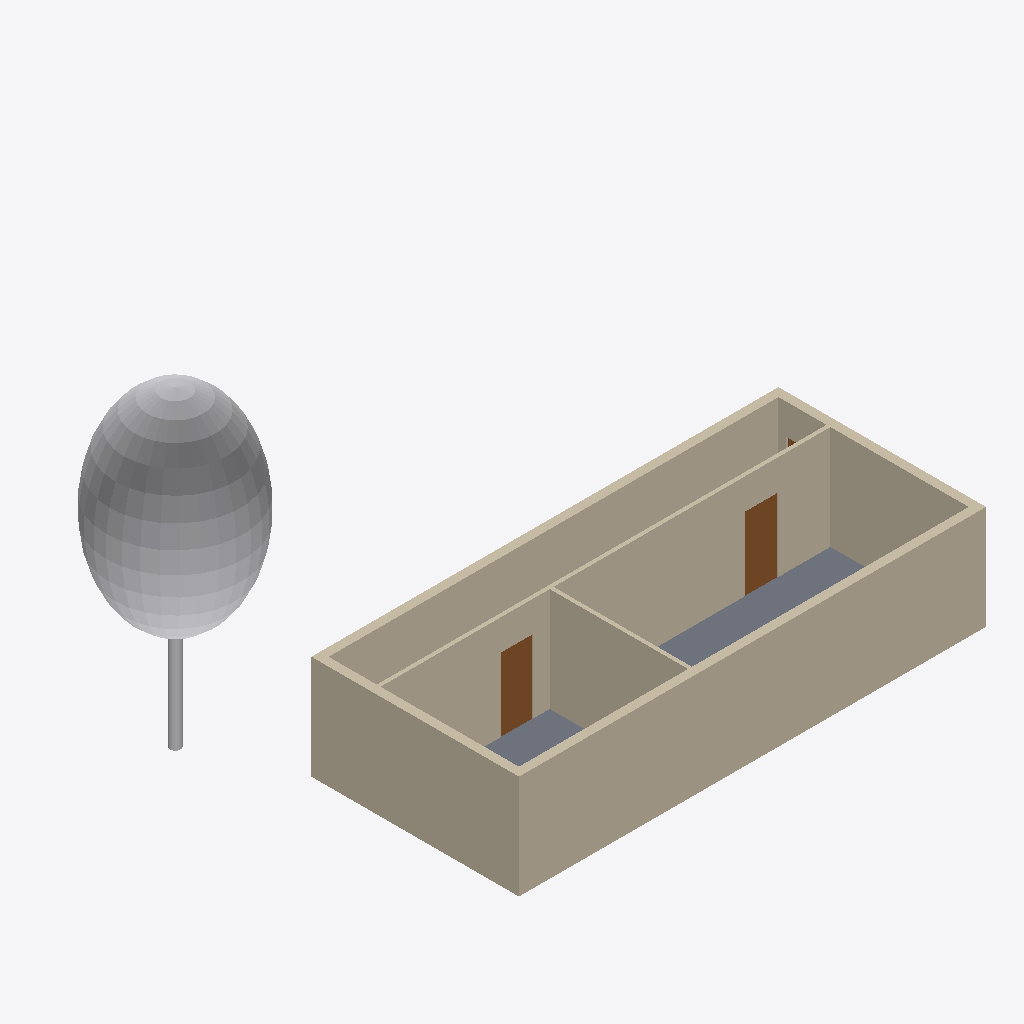
Isometric view of an IFC building model (IFC-SPF (STEP), schema IFC2X3, length unit millimetre), seen from the south-west, elements coloured by IFC class: 8 walls (beige), 3 doors (brown), 1 other element (light grey), 1 slab (grey).
Extent 16.7 m × 10.7 m × 9.2 m (x, y, z). Storeys (3): Ground at 0.00 m; First at 3.00 m; Roof at 6.00 m. Elements (15): 8 IfcWallStandardCase, 3 IfcDoor, 2 IfcFurnishingElement, 1 IfcBuildingElementProxy, 1 IfcSlab.

HEADER;
FILE_DESCRIPTION(('ViewDefinition [CoordinationView_V2.0]','Option [Elements to export: Entire project]','Option [Partial Structure Display: Entire Model]','Option [IFC Domain: All]','Option [Structural Function: All Elements]','Option [Convert Grid elements: On]','Option [Convert IFC Annotations and Archicad 2D elements: Off]','Option [Split complex elements: Off]','[21 more]'),'2;1');
FILE_NAME('C:\\Users\\Richard\\Documents\\UQ\\RL_UQ_Research\\Archicad-Basic.ifc','2026-04-19T22:20:39',('Architect'),('Building Designer Office'),'DDS_IFC v3.0','Graphisoft - Archicad - 29.1.0','The authorising person');
FILE_SCHEMA(('IFC2X3'));
ENDSEC;
DATA;
#1=IFCPROJECT('344O7vICcwH8qAEnwJDjSU',#2,'Project',$,$,$,$,(#3),#4);
#26=IFCSITE('20FpTZCqJy2vhVJYtjuIce',#2,'Site',$,$,#81,$,$,.ELEMENT.,(-33,-52,0,0),(151,13,0,0),0.0,$,$);
#182=IFCBUILDING('00tMo7QcxqWdIGvc4sMN2A',#2,'Building',$,$,#181,$,$,.ELEMENT.,$,$,$);
#2158=IFCBUILDINGSTOREY('2F0V3QPDDFMRTpJqxqPeZR',#2,'Ground',$,$,#326,$,$,.ELEMENT.,0.0);
#2160=IFCBUILDINGSTOREY('1$Dk8QfjXQGALe$iTjlUPE',#2,'Roof',$,$,#328,$,$,.ELEMENT.,6000.0);
#2161=IFCBUILDINGSTOREY('3y21AUC9X4yAqzLGUny16E',#2,'First',$,$,#327,$,$,.ELEMENT.,3000.0);
#226=IFCWALLSTANDARDCASE('3ngTTjQ3X3teOuK9AzlHx8',#2,'Wall-021',$,$,#461,#112,'F1A9D76D-6838-43DE-8638-5092BDBD1EC8');
#305=IFCBUILDINGELEMENTPROXY('0uw65mDYDEUuYHNxtYsryA',#2,'FU - 003',$,$,#1691,#159,'38E86170-3623-4E7B-8891-5FBDE2DB5F0A',$);
#194=IFCWALLSTANDARDCASE('100_BUDOj7ThPb2CKAun_F',#2,'Wall-023',$,$,#356,#92,'4003E2DE-358B-4776-B665-08C50AE31F8F');
#247=IFCWALLSTANDARDCASE('2BxgiXGhj9FON96wzMzXeg',#2,'Wall-037',$,$,#563,#124,'8BEEAB21-42BB-493D-85C9-1BAF56F61A2A');
#231=IFCWALLSTANDARDCASE('2uO6m2yCT0ju7FBMSmIsDA',#2,'Wall-022',$,$,#484,#116,'B8606C02-F0C7-40B7-81CF-2D67304B634A');
#239=IFCWALLSTANDARDCASE('3OUhFO8jn2IfZ_wR$Zhjmx',#2,'Wall-028',$,$,#523,#120,'D87AB3D8-22DC-424A-98FE-E9BFE3AEDC3B');
#235=IFCWALLSTANDARDCASE('00YQDNiwb97Bg0Rt8t8AFC',#2,'Wall-025',$,$,#504,#118,'0089A357-B3A9-491C-BA80-6F723720A3CC');
#186=IFCSLAB('1KBBvOEDD4lRZWEfrBVVSb',#2,'Slab-015',$,$,#334,#85,'542CBE58-38D3-44BD-B8E0-3A9D4B7DF725',.NOTDEFINED.);
#243=IFCWALLSTANDARDCASE('2wFROZHfr719s0K0YmoEJQ',#2,'Wall-029',$,$,#543,#122,'BA3DB623-469D-4704-9D80-5008B0C8E4DA');
#222=IFCDOOR('0izDb7T390qB9TJxWNaSu_',#2,'D-009',$,'DOOR',#449,#109,'2CF4D947-7432-40D0-B25D-4FB81791CE3E',2115.0,930.0);
#220=IFCDOOR('3U09_9dbT1xwiHZNtlbFDv',#2,'D-007',$,'DOOR',#438,#107,'DE009F89-9E57-41EF-AB11-8D7DEF94F379',2115.0,930.0);
#251=IFCWALLSTANDARDCASE('1VAwblXYXFuODB_1ZRqZEa',#2,'Wall-038',$,$,#583,#126,'5F2BA96F-8628-4FE1-834B-F818DBD233A4');
#267=IFCDOOR('36zh3$3jf86viT5iE3yCMo',#2,'D-010',$,'DOOR',#643,#134,'C6F6B0FF-0EDA-481B-9B1D-16C383F0C5B2',2115.0,930.0);
ENDSEC;
